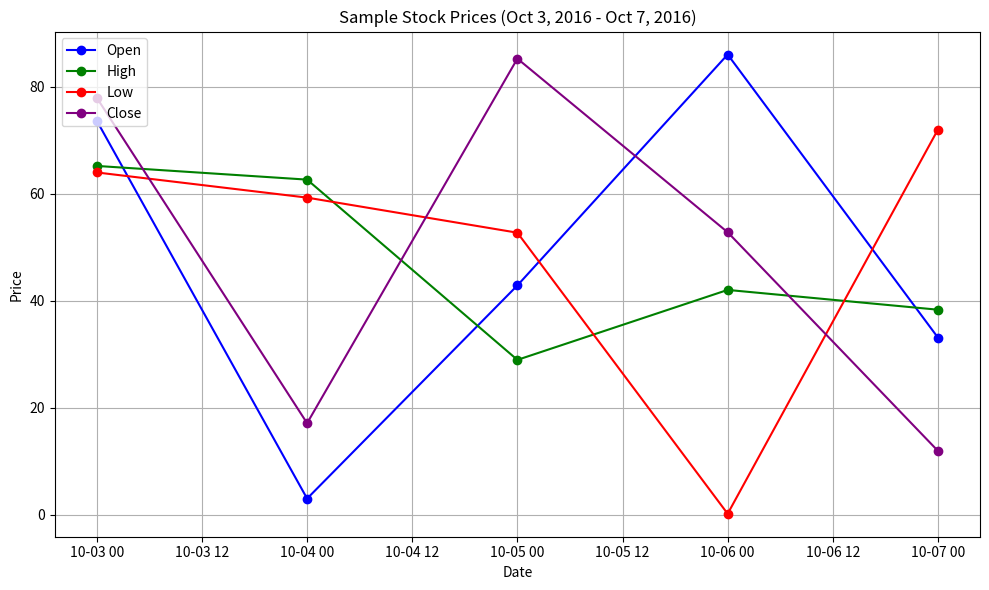

Here is the Python script that generated this plot:
import pandas as pd
import numpy as np
import matplotlib.pyplot as plt

data = {
    'Date': pd.date_range(start='2016-10-03', end='2016-10-07'),
    'Open': np.random.rand(5) * 100,
    'High': np.random.rand(5) * 100,
    'Low': np.random.rand(5) * 100,
    'Close': np.random.rand(5) * 100
}

df = pd.DataFrame(data)

df.set_index('Date', inplace=True)

plt.figure(figsize=(10, 6))
plt.plot(df.index, df['Open'], label='Open', color='blue', marker='o')
plt.plot(df.index, df['High'], label='High', color='green', marker='o')
plt.plot(df.index, df['Low'], label='Low', color='red', marker='o')
plt.plot(df.index, df['Close'], label='Close', color='purple', marker='o')
plt.title('Sample Stock Prices (Oct 3, 2016 - Oct 7, 2016)')
plt.xlabel('Date')
plt.ylabel('Price')
plt.legend(loc='upper left')
plt.grid(True)
plt.tight_layout()
plt.show()

